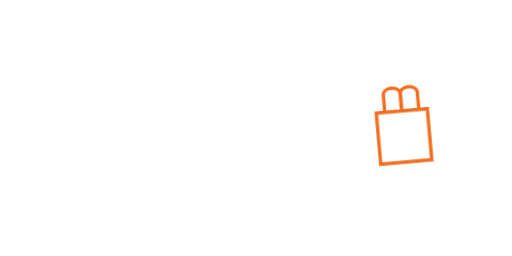
t = 0.00 s
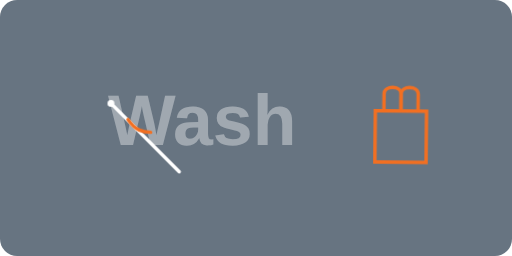
t = 0.80 s
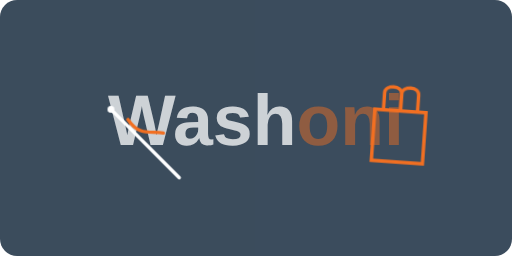
t = 1.18 s
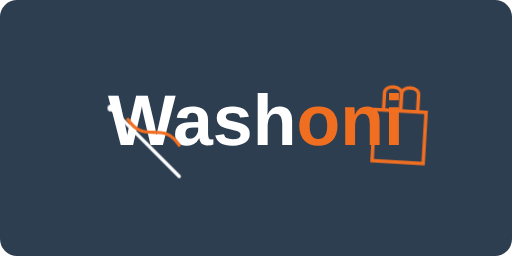
t = 1.93 s
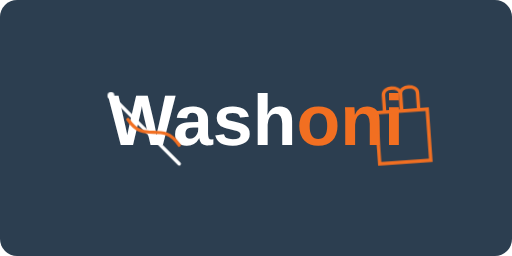
t = 2.68 s
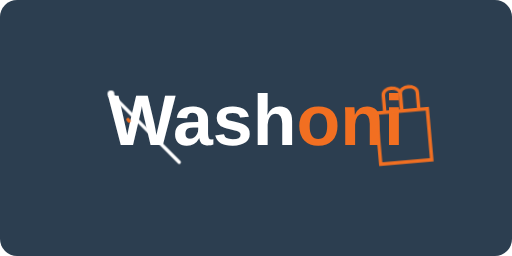
t = 3.05 s

The animated SVG that drew these frames (rendered in a browser with its animation timeline set to each time). Animation: 5 CSS @keyframes rules; one cycle of 3.80 s, repeats indefinitely.

<svg xmlns="http://www.w3.org/2000/svg" viewBox="0 0 300 150" width="300" height="150">
  <style>
    @keyframes fadeIn {
      0% { opacity: 0; }
      100% { opacity: 1; }
    }
    @keyframes threadStitch {
      0% { stroke-dashoffset: 60; }
      100% { stroke-dashoffset: 0; }
    }
    @keyframes needleMove {
      0% { transform: translate(0, -5px); }
      50% { transform: translate(0, 5px); }
      100% { transform: translate(0, -5px); }
    }
    @keyframes bagSwing {
      0% { transform: rotate(-5deg); }
      50% { transform: rotate(5deg); }
      100% { transform: rotate(-5deg); }
    }
    @keyframes textReveal {
      0% { transform: translateY(20px); opacity: 0; }
      100% { transform: translateY(0); opacity: 1; }
    }
    
    .bg {
      animation: fadeIn 1.5s ease-out forwards;
    }
    .text-wash {
      animation: textReveal 1.2s ease-out 0.5s forwards;
      opacity: 0;
    }
    .text-oni {
      animation: textReveal 1.2s ease-out 0.8s forwards;
      opacity: 0;
    }
    .needle {
      animation: needleMove 3s infinite ease-in-out;
    }
    .thread {
      stroke-dasharray: 60;
      animation: threadStitch 3s infinite linear;
    }
    .bag {
      transform-origin: 0 -25px;
      animation: bagSwing 3s infinite ease-in-out;
    }
  </style>
  
  <!-- Background - using the dark blue from the webpage -->
  <rect class="bg" width="300" height="150" fill="#2c3e50" rx="10" ry="10"/>
  
  <!-- Logo Text -->
  <text x="150" y="85" font-family="Arial" font-size="42" font-weight="bold" text-anchor="middle">
    <tspan class="text-wash" fill="#ffffff">Wash</tspan><tspan class="text-oni" fill="#f26f21">oni</tspan>
  </text>
  
  <!-- Needle and Thread Symbol -->
  <g transform="translate(65, 85)">
    <!-- Needle -->
    <g class="needle">
      <line x1="0" y1="-25" x2="40" y2="15" stroke="#ffffff" stroke-width="2" stroke-linecap="round"/>
      <circle cx="0" cy="-25" r="2" fill="#ffffff"/>
    </g>
    
    <!-- Thread -->
    <path class="thread" d="M 10,-15 C 20,0, 30,-15, 40,0" stroke="#f26f21" stroke-width="2" fill="none" stroke-linecap="round"/>
  </g>
  
  <!-- Retail Element - shopping bag -->
  <g transform="translate(235, 85)">
    <g class="bag">
      <path d="M -15,-20 L 15,-20 L 15,10 L -15,10 Z" fill="none" stroke="#f26f21" stroke-width="2"/>
      <path d="M -10,-20 L -10,-30 C -10,-35 0,-35 0,-30 L 0,-20" fill="none" stroke="#f26f21" stroke-width="2"/>
      <path d="M 10,-20 L 10,-30 C 10,-35 0,-35 0,-30 L 0,-20" fill="none" stroke="#f26f21" stroke-width="2"/>
    </g>
  </g>
</svg>